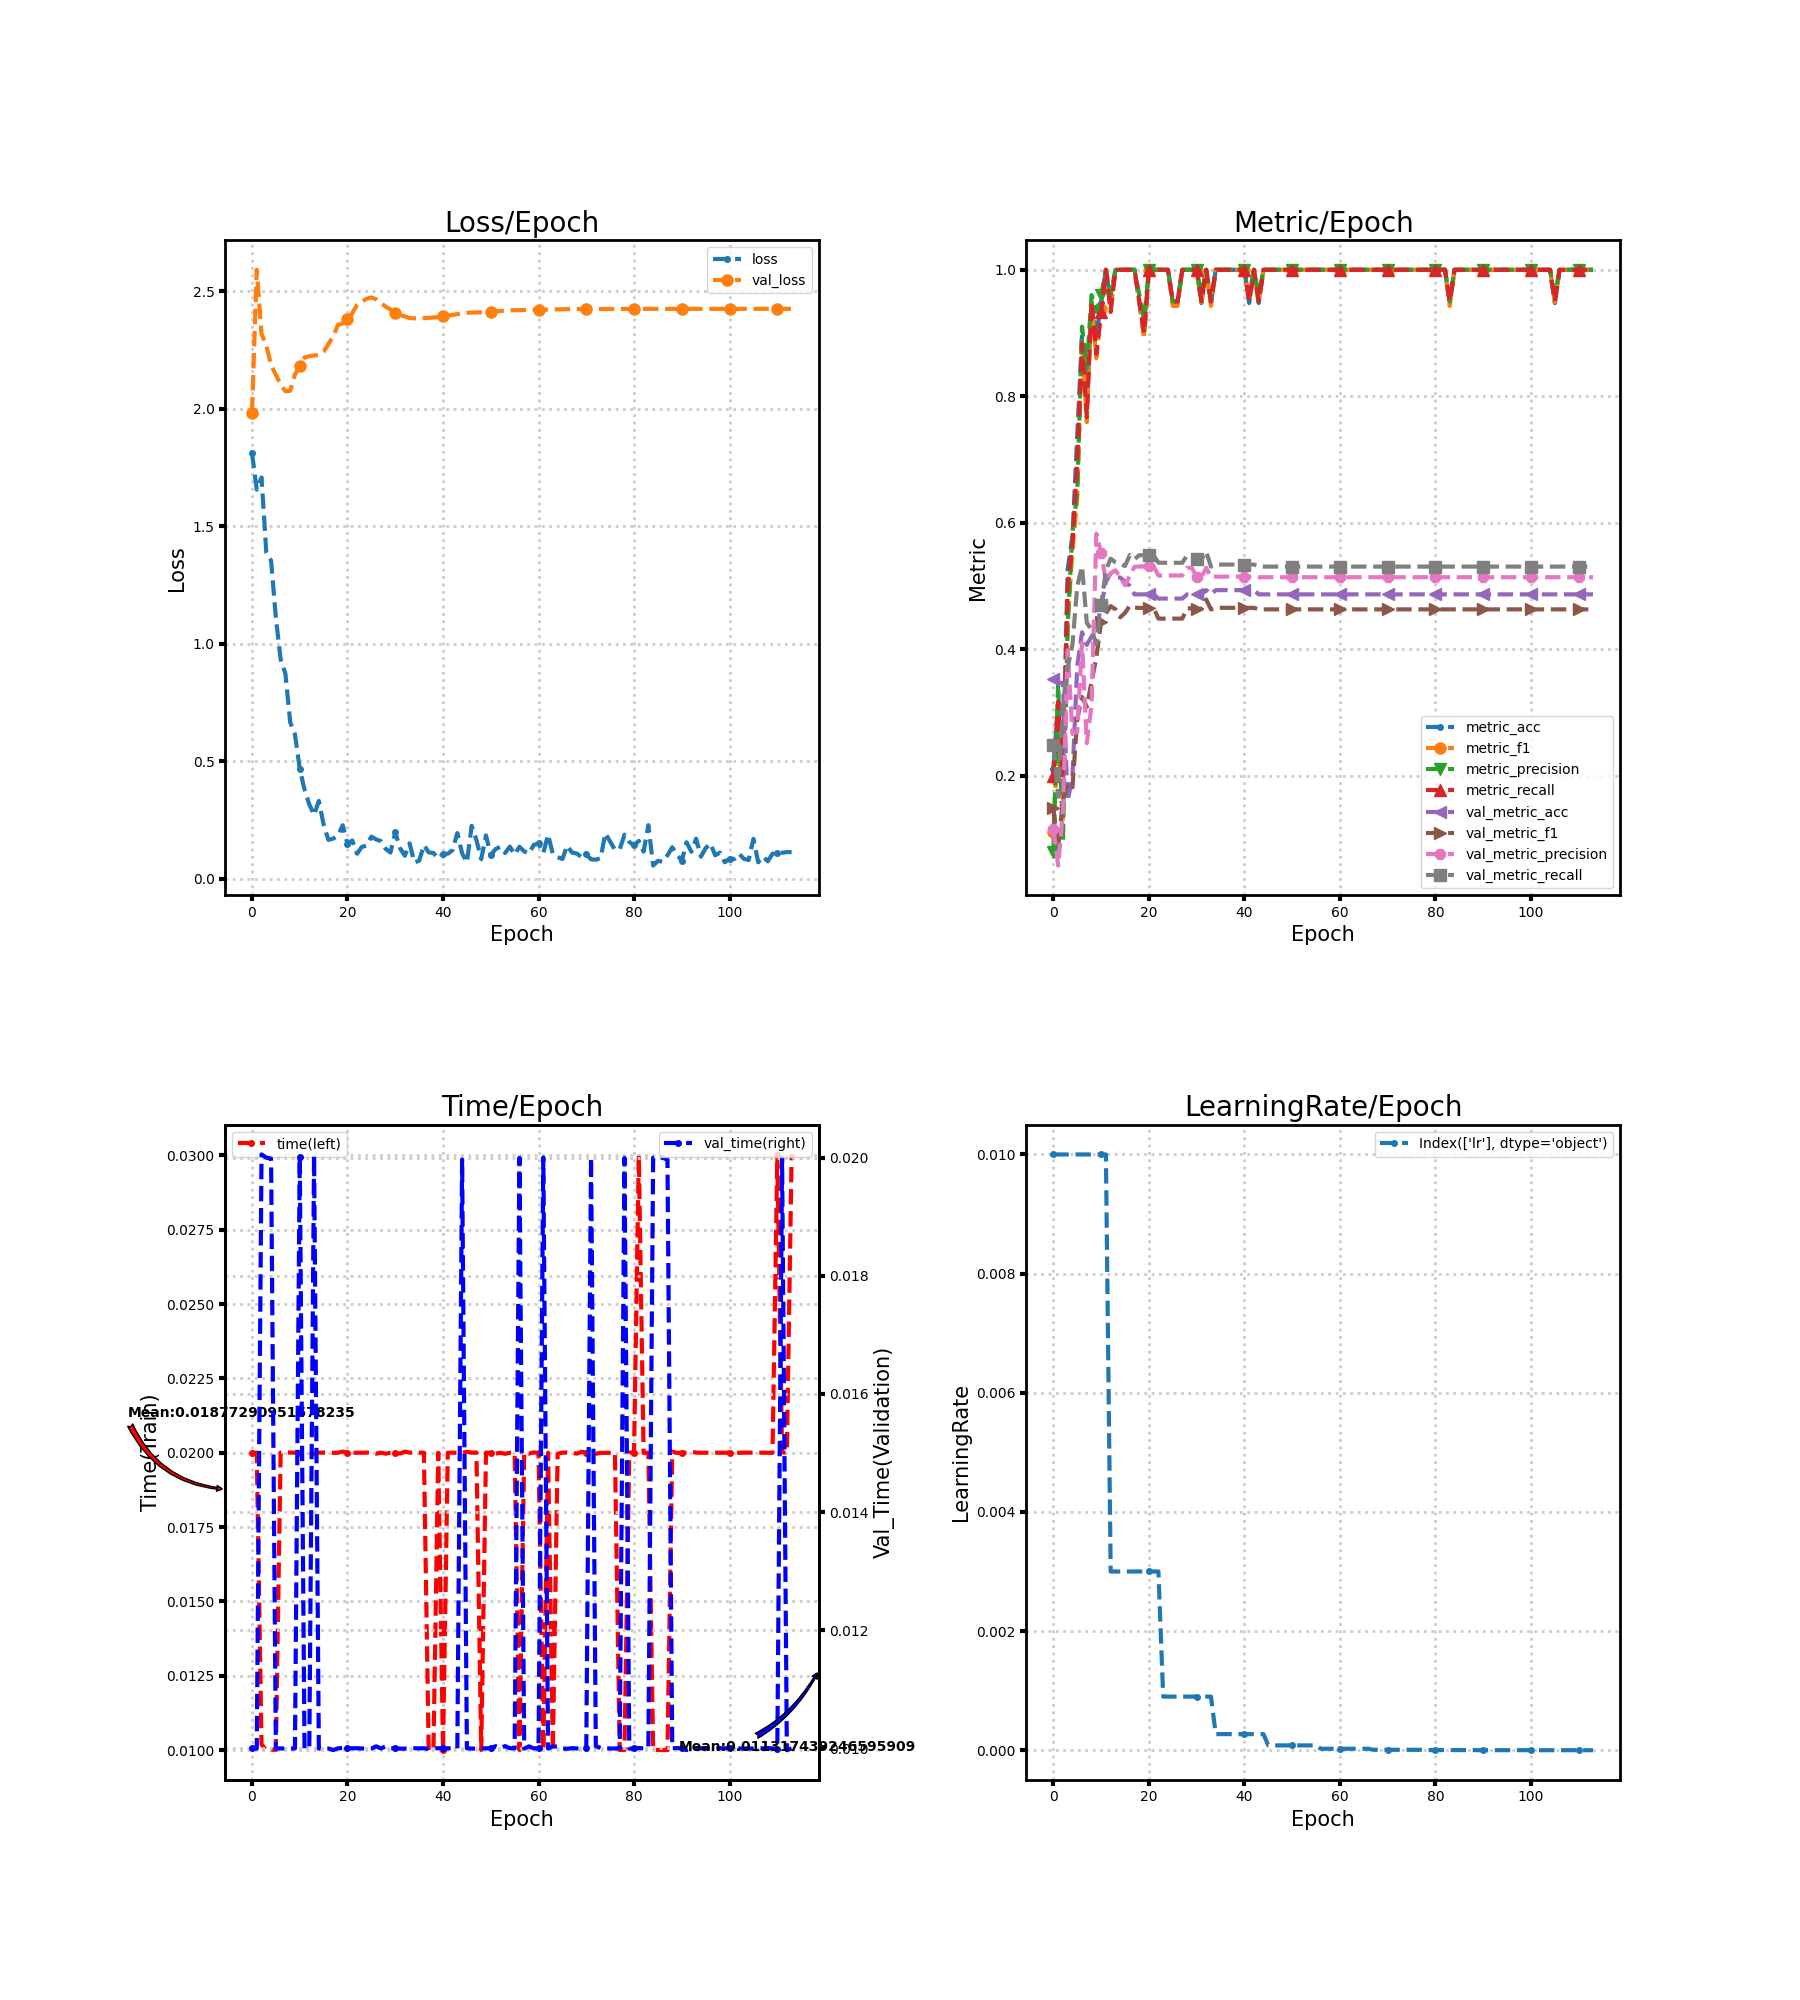

Data behind this chart, as committed beside it:
loss, metric_acc, metric_f1, metric_precision, metric_recall, time, lr, val_loss, val_metric_acc, val_metric_f1, val_metric_precision, val_metric_recall, val_time
1.813, 0.2105, 0.1106, 0.07949, 0.2, 0.02, 0.01, 1.984, 0.3533, 0.1482, 0.1158, 0.2482, 0.01
1.656, 0.3158, 0.2714, 0.3467, 0.3167, 0.02, 0.01, 2.591, 0.3467, 0.08581, 0.05778, 0.1667, 0.009996
1.707, 0.2105, 0.1282, 0.09444, 0.2, 0.01019, 0.01, 2.318, 0.3467, 0.161, 0.143, 0.3077, 0.02006
1.388, 0.5263, 0.4445, 0.4389, 0.5, 0.009994, 0.01, 2.269, 0.16, 0.1876, 0.3985, 0.3709, 0.02
1.354, 0.5789, 0.5558, 0.5857, 0.5667, 0.01001, 0.01, 2.186, 0.2, 0.1815, 0.2659, 0.4075, 0.01998
1.111, 0.7368, 0.6388, 0.6476, 0.7, 0.01, 0.01, 2.145, 0.3733, 0.2898, 0.2695, 0.4995, 0.009997
0.9342, 0.8947, 0.8878, 0.91, 0.8833, 0.02, 0.01, 2.102, 0.4267, 0.3244, 0.4104, 0.531, 0.01
0.8729, 0.7895, 0.7592, 0.8433, 0.7667, 0.02, 0.01, 2.075, 0.4067, 0.3089, 0.2512, 0.4418, 0.009994
0.6665, 0.9474, 0.9492, 0.96, 0.95, 0.02, 0.01, 2.076, 0.42, 0.3486, 0.3114, 0.4306, 0.009995
0.6149, 0.8947, 0.86, 0.9333, 0.8667, 0.02, 0.01, 2.146, 0.4333, 0.3867, 0.5825, 0.4083, 0.01
0.469, 0.9474, 0.9378, 0.96, 0.9333, 0.02, 0.01, 2.181, 0.4667, 0.4437, 0.5528, 0.4691, 0.02001
0.3799, 1.0, 1.0, 1.0, 1.0, 0.02, 0.01, 2.218, 0.5067, 0.457, 0.5074, 0.5247, 0.01
0.3168, 0.9474, 0.9378, 0.96, 0.9333, 0.02, 0.003, 2.224, 0.52, 0.4681, 0.5205, 0.5432, 0.01
0.2714, 1.0, 1.0, 1.0, 1.0, 0.01997, 0.003, 2.227, 0.5133, 0.4631, 0.5246, 0.5373, 0.02004
0.3319, 1.0, 1.0, 1.0, 1.0, 0.02, 0.003, 2.229, 0.5133, 0.4504, 0.5136, 0.5347, 0.009996
0.231, 1.0, 1.0, 1.0, 1.0, 0.02, 0.003, 2.243, 0.5067, 0.4575, 0.5011, 0.5315, 0.009997
0.1661, 1.0, 1.0, 1.0, 1.0, 0.02, 0.003, 2.275, 0.5, 0.4685, 0.516, 0.5489, 0.009998
0.1715, 1.0, 1.0, 1.0, 1.0, 0.02, 0.003, 2.308, 0.4867, 0.4657, 0.5303, 0.5425, 0.009971
0.1835, 0.9474, 0.9492, 0.96, 0.95, 0.02, 0.003, 2.357, 0.4867, 0.4652, 0.5308, 0.5485, 0.01
0.2283, 0.8947, 0.8929, 0.92, 0.9, 0.02004, 0.003, 2.363, 0.4867, 0.4652, 0.5308, 0.5485, 0.01001
0.149, 1.0, 1.0, 1.0, 1.0, 0.01999, 0.003, 2.38, 0.4867, 0.4652, 0.5308, 0.5485, 0.01
0.1633, 1.0, 1.0, 1.0, 1.0, 0.02, 0.003, 2.407, 0.4867, 0.4652, 0.5308, 0.5485, 0.01
0.1071, 1.0, 1.0, 1.0, 1.0, 0.02, 0.003, 2.442, 0.48, 0.4483, 0.5165, 0.5366, 0.01
0.1361, 1.0, 1.0, 1.0, 1.0, 0.02, 0.0009, 2.456, 0.48, 0.4483, 0.5165, 0.5366, 0.009998
0.1415, 1.0, 1.0, 1.0, 1.0, 0.02, 0.0009, 2.468, 0.48, 0.4483, 0.5165, 0.5366, 0.009996
0.1797, 0.9474, 0.9429, 0.95, 0.95, 0.02, 0.0009, 2.473, 0.48, 0.4483, 0.5165, 0.5366, 0.009997
0.1678, 0.9474, 0.9429, 0.95, 0.95, 0.01997, 0.0009, 2.466, 0.48, 0.4483, 0.5165, 0.5366, 0.01003
0.1608, 1.0, 1.0, 1.0, 1.0, 0.02, 0.0009, 2.449, 0.48, 0.4483, 0.5165, 0.5366, 0.009999
0.1277, 1.0, 1.0, 1.0, 1.0, 0.01997, 0.0009, 2.434, 0.4867, 0.4645, 0.5286, 0.5485, 0.01003
0.112, 1.0, 1.0, 1.0, 1.0, 0.02, 0.0009, 2.422, 0.4867, 0.4645, 0.5286, 0.5485, 0.01
0.1982, 1.0, 1.0, 1.0, 1.0, 0.02, 0.0009, 2.408, 0.4867, 0.4637, 0.5141, 0.5425, 0.01
0.1304, 0.9474, 0.9492, 0.96, 0.95, 0.01997, 0.0009, 2.398, 0.4867, 0.4637, 0.5141, 0.5425, 0.009994
0.09836, 1.0, 1.0, 1.0, 1.0, 0.02004, 0.0009, 2.393, 0.4933, 0.4785, 0.5286, 0.5544, 0.009996
0.1511, 0.9474, 0.9429, 0.95, 0.95, 0.02, 0.0009, 2.386, 0.4867, 0.4629, 0.5137, 0.5306, 0.009999
0.07006, 1.0, 1.0, 1.0, 1.0, 0.02, 0.00027, 2.385, 0.4933, 0.4653, 0.5147, 0.5338, 0.01
0.07732, 1.0, 1.0, 1.0, 1.0, 0.02, 0.00027, 2.385, 0.4933, 0.4653, 0.5147, 0.5338, 0.01
0.1438, 1.0, 1.0, 1.0, 1.0, 0.02, 0.00027, 2.385, 0.4933, 0.4653, 0.5147, 0.5338, 0.01
0.1125, 1.0, 1.0, 1.0, 1.0, 0.009999, 0.00027, 2.387, 0.4933, 0.4653, 0.5147, 0.5338, 0.009991
0.1103, 1.0, 1.0, 1.0, 1.0, 0.009999, 0.00027, 2.388, 0.4933, 0.4653, 0.5147, 0.5338, 0.01
0.08643, 1.0, 1.0, 1.0, 1.0, 0.02, 0.00027, 2.39, 0.4933, 0.4653, 0.5147, 0.5338, 0.01
0.1062, 1.0, 1.0, 1.0, 1.0, 0.01, 0.00027, 2.393, 0.4933, 0.4653, 0.5147, 0.5338, 0.01
0.107, 0.9474, 0.9492, 0.96, 0.95, 0.02, 0.00027, 2.395, 0.4933, 0.4653, 0.5147, 0.5338, 0.01
0.1222, 1.0, 1.0, 1.0, 1.0, 0.02, 0.00027, 2.399, 0.4933, 0.4653, 0.5147, 0.5338, 0.01
0.1951, 0.9474, 0.9492, 0.96, 0.95, 0.02, 0.00027, 2.403, 0.4867, 0.4629, 0.5137, 0.5306, 0.01
0.1089, 1.0, 1.0, 1.0, 1.0, 0.02, 0.00027, 2.407, 0.4867, 0.4629, 0.5137, 0.5306, 0.01997
0.07002, 1.0, 1.0, 1.0, 1.0, 0.02003, 8.1e-05, 2.408, 0.4867, 0.4629, 0.5137, 0.5306, 0.01
0.2256, 1.0, 1.0, 1.0, 1.0, 0.02, 8.1e-05, 2.409, 0.4867, 0.4629, 0.5137, 0.5306, 0.009997
0.1654, 1.0, 1.0, 1.0, 1.0, 0.02001, 8.1e-05, 2.41, 0.4867, 0.4629, 0.5137, 0.5306, 0.009995
0.08374, 1.0, 1.0, 1.0, 1.0, 0.01, 8.1e-05, 2.41, 0.4867, 0.4629, 0.5137, 0.5306, 0.01
0.185, 1.0, 1.0, 1.0, 1.0, 0.02, 8.1e-05, 2.411, 0.4867, 0.4629, 0.5137, 0.5306, 0.01
0.1011, 1.0, 1.0, 1.0, 1.0, 0.02, 8.1e-05, 2.413, 0.4867, 0.4629, 0.5137, 0.5306, 0.01
0.1265, 1.0, 1.0, 1.0, 1.0, 0.01997, 8.1e-05, 2.414, 0.4867, 0.4629, 0.5137, 0.5306, 0.01004
0.1368, 1.0, 1.0, 1.0, 1.0, 0.02, 8.1e-05, 2.416, 0.4867, 0.4629, 0.5137, 0.5306, 0.01
0.1103, 1.0, 1.0, 1.0, 1.0, 0.01996, 8.1e-05, 2.418, 0.4867, 0.4629, 0.5137, 0.5306, 0.01004
0.1372, 1.0, 1.0, 1.0, 1.0, 0.02, 8.1e-05, 2.418, 0.4867, 0.4629, 0.5137, 0.5306, 0.01
0.1032, 1.0, 1.0, 1.0, 1.0, 0.02, 8.1e-05, 2.419, 0.4867, 0.4629, 0.5137, 0.5306, 0.009999
0.1366, 1.0, 1.0, 1.0, 1.0, 0.01, 2.43e-05, 2.419, 0.4867, 0.4629, 0.5137, 0.5306, 0.02
0.117, 1.0, 1.0, 1.0, 1.0, 0.02, 2.43e-05, 2.42, 0.4867, 0.4629, 0.5137, 0.5306, 0.009995
0.1079, 1.0, 1.0, 1.0, 1.0, 0.01997, 2.43e-05, 2.42, 0.4867, 0.4629, 0.5137, 0.5306, 0.01003
0.1445, 1.0, 1.0, 1.0, 1.0, 0.02001, 2.43e-05, 2.421, 0.4867, 0.4629, 0.5137, 0.5306, 0.009999
... 54 more rows
